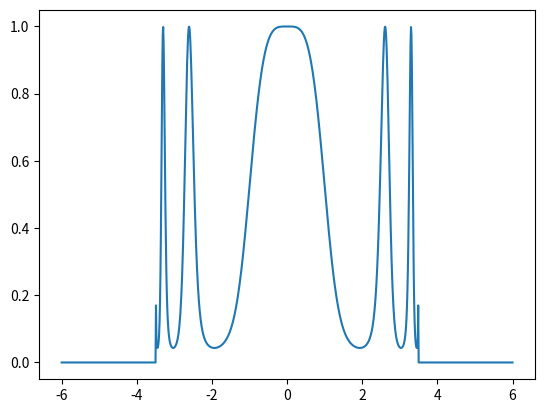

Here is the Python script that generated this plot: (Note: this script raises an exception after producing the figure.)
import numpy as np
from scipy import integrate
from math import *
import matplotlib.pyplot as plt

def f1(t,theta):
    return exp(t*cos(theta))

def I(t):
    '''fonction de bessel modifiée d'ordre 0'''
    res1,_=integrate.quad(f1,0,pi,args=(t))
    return (1/pi)*res1

def signal_atransmettre(t,alpha):
    '''on choisit une fenètre de type Kaiser'''
    if abs(t)<=B/2:
        return I(pi*alpha*sqrt(1-(2*t/B)**2))/I(pi*alpha)
    else:
        return 0
    
##affichage du signal
B=7
alpha=6
T=np.linspace(-6,6,1000)
Y=[signal_atransmettre(t,alpha) for t in T]
plt.plot(T,Y)
plt.show()

##affichage de son spectre/transformée de Fourier
fcheck=np.fft.fft(signal_atransmettre)
plt.plot(np.abs(fcheck))
plt.show()